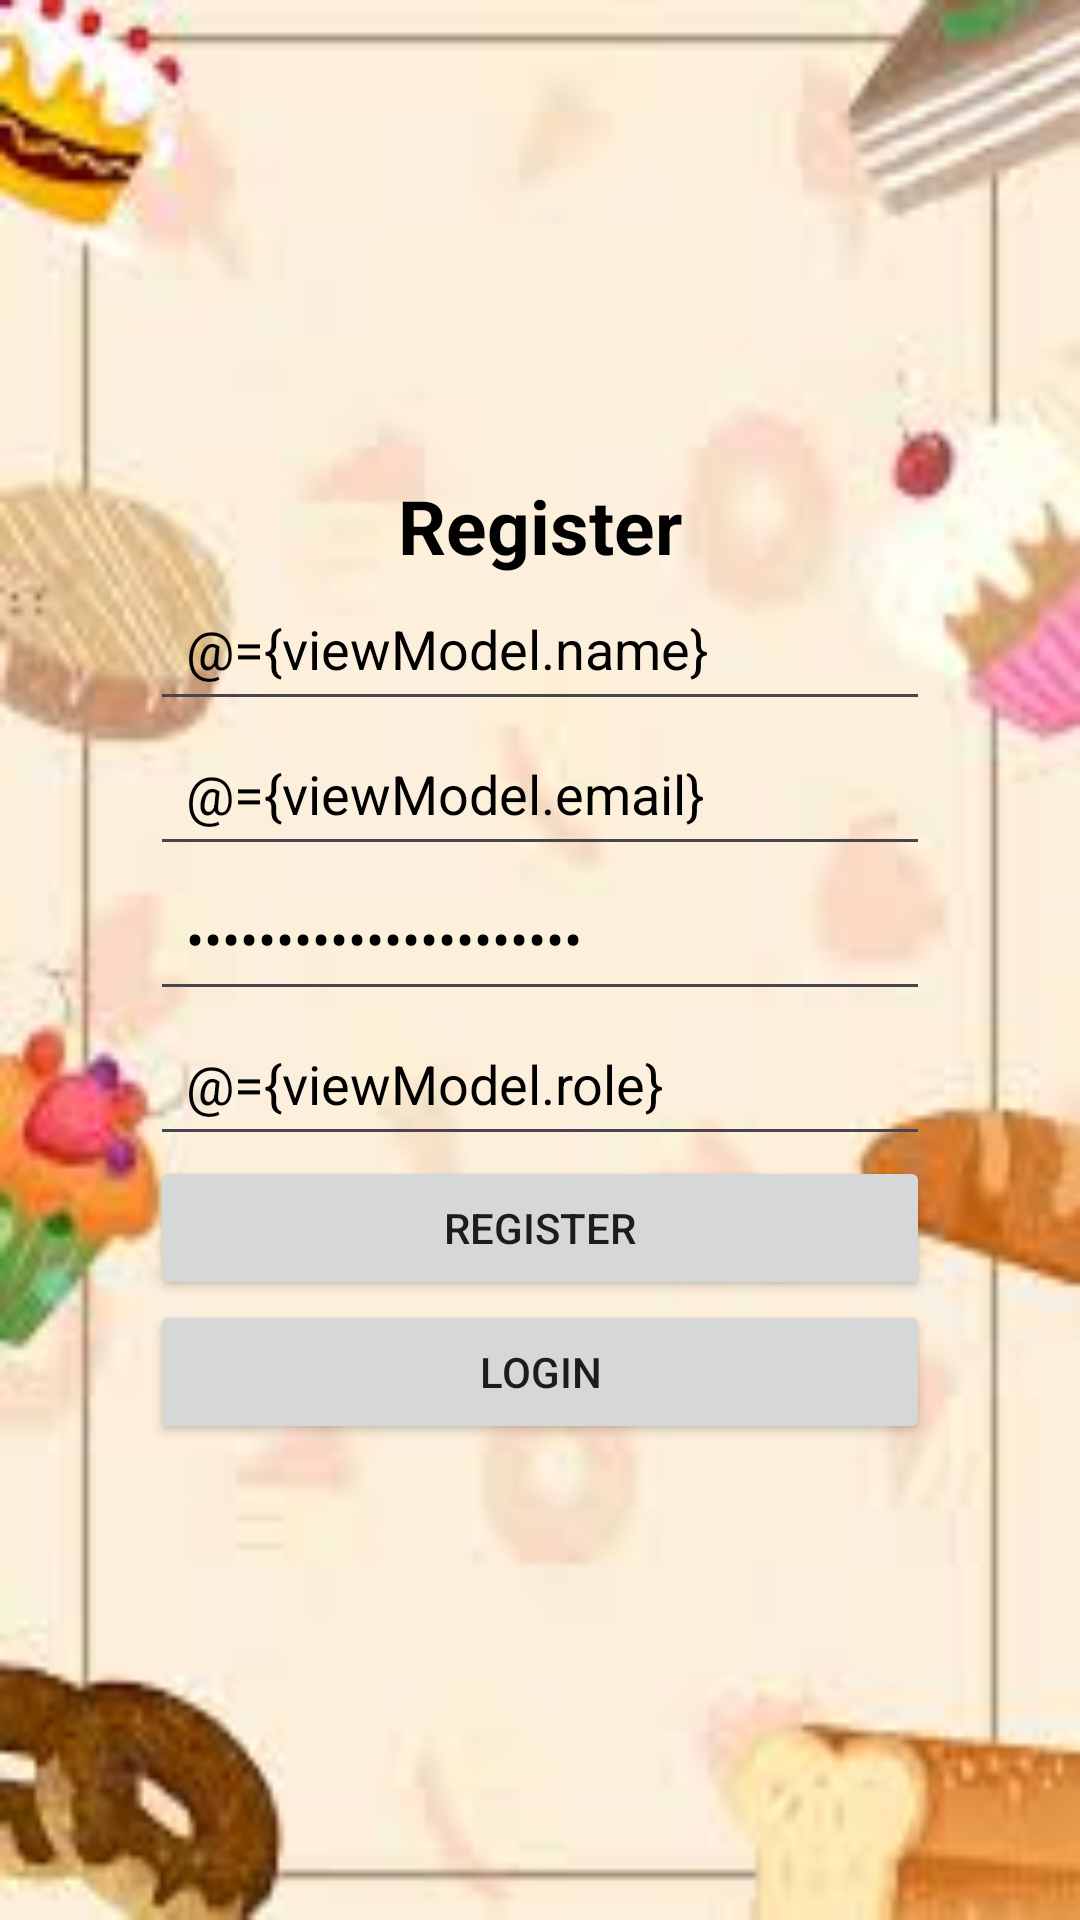

This screen was rendered from an Android layout file. Write that file and the resources it references.
<!-- AndroidManifest.xml: application theme Theme.SweetBakery2 -->
<!-- res/layout/activity_register.xml -->
<?xml version="1.0" encoding="utf-8"?>
<layout xmlns:android="http://schemas.android.com/apk/res/android"
    xmlns:tools="http://schemas.android.com/tools">

    <data>
        <variable
            name="viewModel"
            type="com.example.sweetbakery2.viewmodel.RegisterViewModel" />
    </data>

    <LinearLayout
        android:layout_width="match_parent"
        android:layout_height="match_parent"
        android:orientation="vertical"
        android:background="@drawable/bakery_background"
        android:padding="50dp"
        android:gravity="center"
        tools:context=".RegisterActivity">

        <TextView
            android:layout_width="match_parent"
            android:layout_height="wrap_content"
            android:textColor="@color/black"
            android:text="Register"
            android:textSize="25sp"
            android:textStyle="bold"
            android:gravity="center"/>

        <EditText
            android:id="@+id/eTName"
            android:layout_width="match_parent"
            android:layout_height="wrap_content"
            android:textColor="@color/black"
            android:textColorHint="@color/black"
            android:hint="Name"
            android:minHeight="48dp"
            android:padding="12dp"
            android:text="@={viewModel.name}" />

        <EditText
            android:id="@+id/eTEmail"
            android:layout_width="match_parent"
            android:layout_height="wrap_content"
            android:textColor="@color/black"
            android:textColorHint="@color/black"
            android:hint="Email"
            android:minHeight="48dp"
            android:padding="12dp"
            android:text="@={viewModel.email}" />

        <EditText
            android:id="@+id/eTPassword"
            android:layout_width="match_parent"
            android:layout_height="wrap_content"
            android:textColor="@color/black"
            android:textColorHint="@color/black"
            android:hint="Password"
            android:inputType="textPassword"
            android:minHeight="48dp"
            android:padding="12dp"
            android:text="@={viewModel.password}" />

        <EditText
            android:id="@+id/eTRole"
            android:layout_width="match_parent"
            android:layout_height="wrap_content"
            android:textColor="@color/black"
            android:textColorHint="@color/black"
            android:hint="Role (admin/customer)"
            android:minHeight="48dp"
            android:padding="12dp"
            android:text="@={viewModel.role}" />

        <Button
            android:id="@+id/btnRegister"
            android:layout_width="match_parent"
            android:layout_height="wrap_content"
            android:text="Register"
            android:onClick="@{() -> viewModel.registerUser(viewModel.name, viewModel.email, viewModel.password, viewModel.role)}" />

        <Button
            android:id="@+id/btnGoToLogin"
            android:layout_width="match_parent"
            android:layout_height="wrap_content"
            android:text="Login" />

    </LinearLayout>
</layout>
<!-- resources referenced by this layout -->
<resources>
  <!-- drawable bakery_background: jpg bitmap (drawable, 5193 bytes) -->
  <style name="Theme.SweetBakery2" parent="Base.Theme.SweetBakery2" />
  <style name="Base.Theme.SweetBakery2" parent="Theme.Material3.DayNight.NoActionBar">
          
          
      </style>
  <!-- not gathered from this repository: default colours our renderer supplied (Android Studio template values) -->
  <color name="black">#FF000000</color>
</resources>
